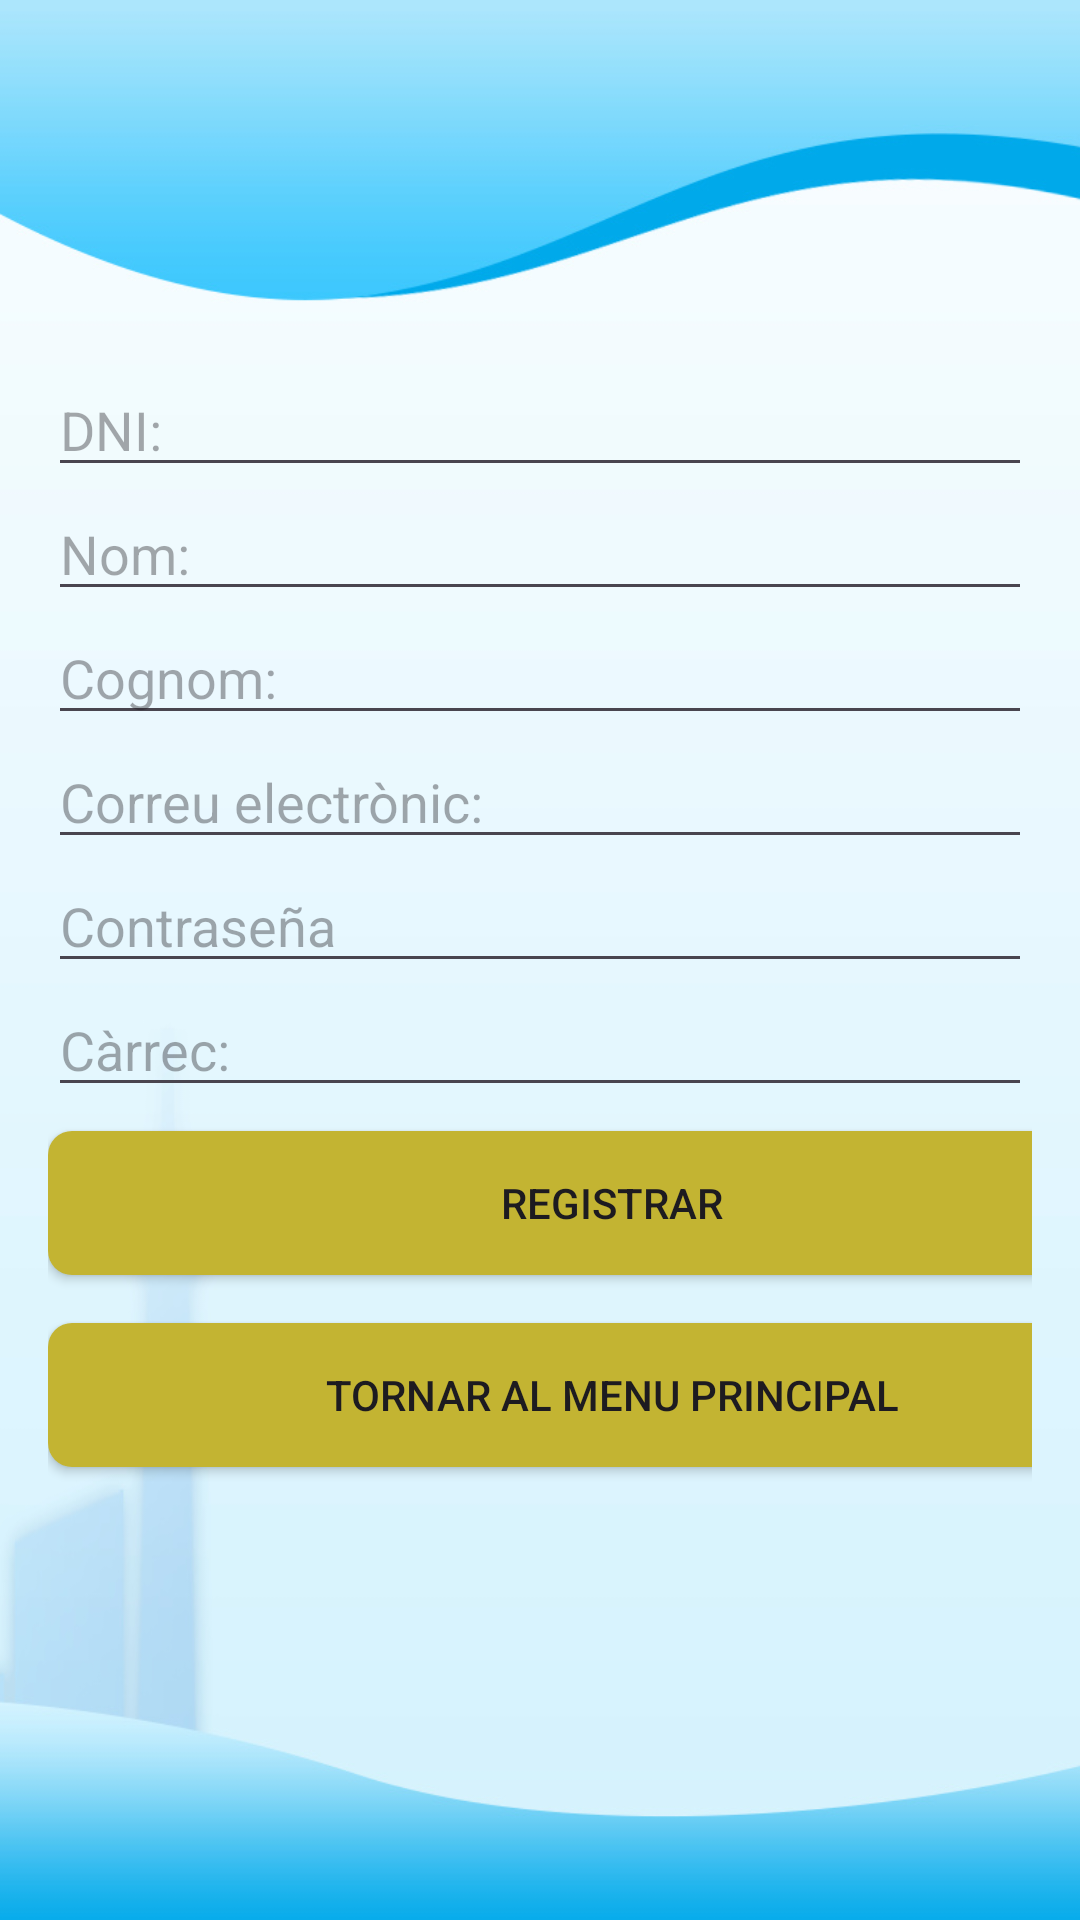

Here is an Android app screen rendered from its layout file. Give the layout XML and the strings, colors and styles it references.
<!-- AndroidManifest.xml: application theme Theme.App_Gestio_Fichar -->
<!-- res/layout/activity_register.xml -->
<?xml version="1.0" encoding="utf-8"?>
<LinearLayout xmlns:android="http://schemas.android.com/apk/res/android"
    android:layout_width="match_parent"
    android:layout_height="match_parent"
    xmlns:app="http://schemas.android.com/apk/res-auto"
    android:background="@drawable/fondo"
    android:orientation="vertical"
    android:padding="16dp">

    <EditText
        android:id="@+id/editTextDni"
        android:layout_width="match_parent"
        android:layout_height="wrap_content"
        android:ems="10"
        android:hint="DNI:"
        android:inputType="text"
        android:layout_marginTop="105dp"
        app:layout_constraintBottom_toBottomOf="parent"
        app:layout_constraintEnd_toEndOf="parent"
        app:layout_constraintStart_toStartOf="parent"
        app:layout_constraintTop_toTopOf="parent"/>

    <EditText
        android:id="@+id/editTextNombre"
        android:layout_width="match_parent"
        android:layout_height="wrap_content"
        android:hint="Nom:"
        app:layout_constraintBottom_toBottomOf="parent"
        app:layout_constraintEnd_toEndOf="parent"
        app:layout_constraintStart_toStartOf="parent"
        app:layout_constraintTop_toTopOf="parent" />

    <EditText
        android:id="@+id/editTextApellido"
        android:layout_width="match_parent"
        android:layout_height="wrap_content"
        android:hint="Cognom:"
        app:layout_constraintBottom_toBottomOf="parent"
        app:layout_constraintEnd_toEndOf="parent"
        app:layout_constraintStart_toStartOf="parent"
        app:layout_constraintTop_toTopOf="parent" />

    <EditText
        android:id="@+id/editTextEmail"
        android:layout_width="match_parent"
        android:layout_height="wrap_content"
        android:hint="Correu electrònic:"
        android:inputType="textEmailAddress"
        app:layout_constraintBottom_toBottomOf="parent"
        app:layout_constraintEnd_toEndOf="parent"
        app:layout_constraintStart_toStartOf="parent"
        app:layout_constraintTop_toTopOf="parent" />

    <EditText
        android:id="@+id/editTextPassword"
        android:layout_width="match_parent"
        android:layout_height="wrap_content"
        android:hint="Contraseña"
        android:inputType="textPassword"
        app:layout_constraintBottom_toBottomOf="parent"
        app:layout_constraintEnd_toEndOf="parent"
        app:layout_constraintStart_toStartOf="parent"
        app:layout_constraintTop_toTopOf="parent"/>

    <EditText
        android:id="@+id/editTextCharge"
        android:layout_width="match_parent"
        android:layout_height="wrap_content"
        android:ems="10"
        android:hint="Càrrec:"
        android:inputType="text"
        app:layout_constraintBottom_toBottomOf="parent"
        app:layout_constraintEnd_toEndOf="parent"
        app:layout_constraintStart_toStartOf="parent"
        app:layout_constraintTop_toTopOf="parent" />

    <Button
        android:id="@+id/buttonRegister"
        android:layout_width="376dp"
        android:layout_height="wrap_content"
        android:layout_marginTop="8dp"
        android:layout_marginBottom="8dp"
        android:background="@drawable/custom_button_background"
        android:text="Registrar"
        app:layout_constraintBottom_toBottomOf="parent"
        app:layout_constraintEnd_toEndOf="parent"
        app:layout_constraintStart_toStartOf="parent"
        app:layout_constraintTop_toTopOf="parent"/>

    <Button
        android:id="@+id/mainBtn"
        android:layout_width="376dp"
        android:layout_height="wrap_content"
        android:layout_marginTop="8dp"
        android:layout_marginBottom="8dp"
        android:background="@drawable/custom_button_background"
        android:onClick="goToMain"
        android:text="Tornar al menu principal"
        app:layout_constraintBottom_toBottomOf="parent"
        app:layout_constraintEnd_toEndOf="parent"
        app:layout_constraintStart_toStartOf="parent"
        app:layout_constraintTop_toTopOf="parent"/>

</LinearLayout>
<!-- resources referenced by this layout -->
<resources>
  <!-- drawable custom_button_background (drawable) -->
  <?xml version="1.0" encoding="utf-8"?>
      <shape xmlns:android="http://schemas.android.com/apk/res/android"
          android:shape="rectangle">
          <solid android:color="#C3B432" /> 
          <corners android:radius="8dp" /> 
      </shape>
  <!-- drawable fondo: jpg bitmap (drawable, 130237 bytes) -->
  <style name="Theme.App_Gestio_Fichar" parent="Base.Theme.App_Gestio_Fichar" />
  <style name="Base.Theme.App_Gestio_Fichar" parent="Theme.Material3.DayNight.NoActionBar">
          
          
      </style>
</resources>
